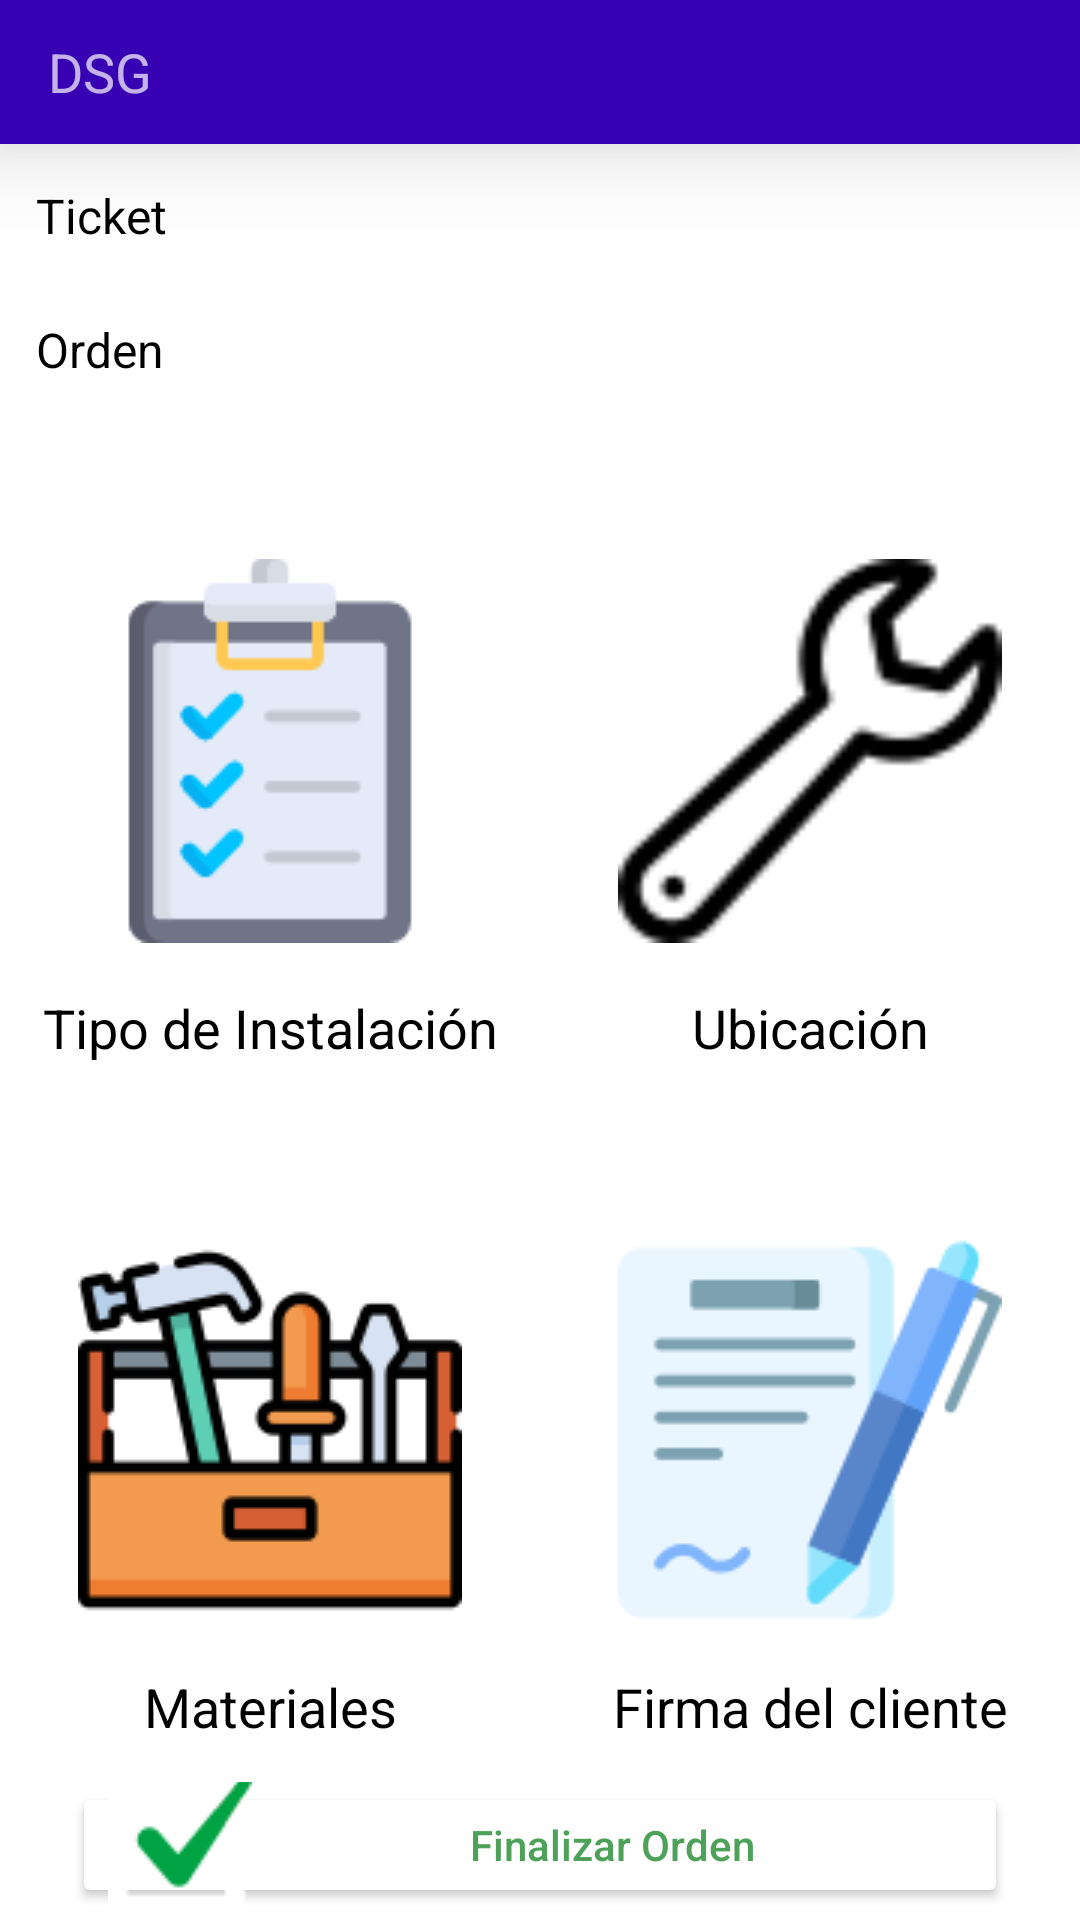

Reconstruct the res/layout file that produces this screen, plus the resources it refers to.
<!-- AndroidManifest.xml: application theme Theme.DSG2 -->
<!-- res/layout/activity_orden_trabajo.xml -->
<?xml version="1.0" encoding="utf-8"?>
<LinearLayout xmlns:android="http://schemas.android.com/apk/res/android"
    xmlns:app="http://schemas.android.com/apk/res-auto"
    xmlns:tools="http://schemas.android.com/tools"
    android:layout_width="match_parent"
    android:layout_height="match_parent"
    tools:context=".erp.tecnicos.OrdenTrabajoActivity"
    android:orientation="vertical">

    <include android:layout_width="fill_parent"
        android:layout_height="48dp"
        android:id="@+id/tool_bar"
        layout="@layout/tool_bar"></include>

    <LinearLayout
        android:layout_width="match_parent"
        android:layout_height="match_parent"
        android:weightSum="100"

        android:orientation="vertical">

        <LinearLayout
            android:layout_width="match_parent"
            android:layout_height="match_parent"
            android:layout_weight="85"
            android:weightSum="2"
            android:orientation="vertical">

            <LinearLayout
                android:layout_width="match_parent"
                android:layout_height="match_parent"
                android:layout_weight="1"
                >

                <TextView
                    android:layout_width="match_parent"
                    android:layout_height="48dp"
                    android:text="Ticket"
                    android:paddingLeft="12dp"
                    android:gravity="center_vertical"
                    android:textColor="#000"
                    android:textSize="16dp"
                    android:id="@+id/lblTicket"></TextView>

            </LinearLayout>
            <LinearLayout
                android:layout_width="match_parent"
                android:layout_height="match_parent"
                android:layout_weight="1"
                >


                <TextView
                    android:layout_width="match_parent"
                    android:layout_height="48dp"
                    android:text="Orden"
                    android:paddingLeft="12dp"
                    android:gravity="center_vertical"
                    android:textColor="#000"
                    android:textSize="16dp"
                    android:id="@+id/lblOrder"></TextView>


            </LinearLayout>

        </LinearLayout>


        <LinearLayout
            android:layout_width="match_parent"
            android:layout_height="match_parent"
            android:layout_weight="15"
            android:weightSum="100"
            android:orientation="vertical">


            <LinearLayout
                android:layout_width="match_parent"
                android:layout_height="match_parent"
                android:layout_weight="10"
                android:weightSum="2">


            <LinearLayout
                android:layout_width="match_parent"
                android:layout_height="match_parent"
                android:layout_weight="1"
                android:orientation="vertical"
                android:weightSum="2">

                <RelativeLayout
                    android:layout_width="match_parent"
                    android:layout_height="match_parent"
                    android:id="@+id/rlInstalacion"
                    android:background="#fff"
                    android:layout_weight="1">

                    <ImageButton
                        android:id="@+id/imbCheckList"
                        android:layout_width="128dp"
                        android:layout_height="128dp"
                        android:layout_centerInParent="true"
                        android:background="@drawable/checklist"></ImageButton>


                    <TextView
                        android:id="@+id/lblCheckList"
                        android:layout_width="match_parent"
                        android:layout_height="wrap_content"
                        android:layout_below="@id/imbCheckList"
                        android:layout_marginTop="12dp"
                        android:gravity="center_horizontal"
                        android:padding="4dp"
                        android:text="Tipo de Instalación"
                        android:textColor="#000"
                        android:textSize="18dp"></TextView>


                </RelativeLayout>

                <RelativeLayout
                    android:layout_width="match_parent"
                    android:layout_height="match_parent"
                    android:id="@+id/rlMateriales"
                    android:background="#fff"
                    android:layout_weight="1">

                    <ImageButton
                        android:id="@+id/imbMateriales"
                        android:layout_width="128dp"
                        android:layout_height="128dp"
                        android:layout_centerInParent="true"
                        android:background="@drawable/tools"></ImageButton>

                    <TextView
                        android:layout_width="match_parent"
                        android:layout_height="wrap_content"
                        android:padding="4dp"
                        android:layout_below="@id/imbMateriales"
                        android:gravity="center_horizontal"
                        android:layout_marginTop="12dp"
                        android:textColor="#000"
                        android:id="@+id/lblMateriales"
                        android:textSize="18dp"
                        android:text="Materiales"></TextView>


                </RelativeLayout>
            </LinearLayout>

            <LinearLayout
                android:layout_width="match_parent"
                android:layout_height="match_parent"
                android:layout_weight="1"
                android:orientation="vertical"
                android:weightSum="2">

                <RelativeLayout
                    android:layout_width="match_parent"
                    android:layout_height="match_parent"
                    android:id="@+id/rlUbicacion"
                    android:background="#fff"

                    android:layout_weight="1">

                    <ImageButton
                        android:id="@+id/imbUbica"
                        android:layout_width="128dp"
                        android:layout_height="128dp"
                        android:layout_centerInParent="true"
                        android:background="@drawable/materiales"></ImageButton>

                    <TextView
                        android:id="@+id/lblUbica"
                        android:layout_width="match_parent"
                        android:layout_height="wrap_content"
                        android:layout_below="@id/imbUbica"
                        android:layout_marginTop="12dp"
                        android:gravity="center_horizontal"
                        android:padding="4dp"
                        android:textSize="18dp"
                        android:text="Ubicación"
                        android:textColor="#000"></TextView>

                </RelativeLayout>

                <RelativeLayout
                    android:layout_width="match_parent"
                    android:layout_height="match_parent"
                    android:id="@+id/rlFirma"
                    android:background="#fff"
                    android:layout_weight="1">

                    <ImageButton
                        android:id="@+id/imbFirma"
                        android:layout_width="128dp"
                        android:layout_height="128dp"
                        android:layout_centerInParent="true"
                        android:background="@drawable/firma"></ImageButton>

                    <TextView
                        android:id="@+id/lblFirma"
                        android:layout_width="match_parent"
                        android:layout_height="wrap_content"
                        android:layout_below="@id/imbFirma"
                        android:layout_marginTop="12dp"
                        android:gravity="center_horizontal"
                        android:padding="4dp"
                        android:textSize="18dp"
                        android:text="Firma del cliente"
                        android:textColor="#000"></TextView>

                </RelativeLayout>

            </LinearLayout>




        </LinearLayout>


            <LinearLayout
                android:layout_width="match_parent"
                android:layout_height="match_parent"
                android:layout_weight="90"
                >
                <Button
                    android:layout_width="match_parent"
                    android:layout_height="match_parent"
                    android:layout_marginTop="4dp"
                    android:layout_marginBottom="4dp"
                    android:layout_marginLeft="24dp"
                    android:layout_marginRight="24dp"
                    android:backgroundTint="#fff"
                    android:text="Finalizar Orden"
                    android:textAllCaps="false"

                    android:drawableLeft="@drawable/green_check48"
                    android:id="@+id/btnFinalizarOrden"
                    android:textColor="#4EA158"></Button>
            </LinearLayout>


    </LinearLayout>

    </LinearLayout>
</LinearLayout>
<!-- res/layout/tool_bar.xml (included above) -->
<?xml version="1.0" encoding="utf-8"?>
<androidx.appcompat.widget.Toolbar
    xmlns:android="http://schemas.android.com/apk/res/android"
    android:layout_width="match_parent"
    android:layout_height="wrap_content"
    android:background="@color/purple_700"
    android:gravity="center"

    android:theme="@style/ThemeOverlay.AppCompat.Dark"
    android:elevation="20dp"
    >

    <RelativeLayout
        android:layout_width="match_parent"
        android:layout_height="wrap_content"
        android:orientation="horizontal">


        <TextView
            android:layout_width="wrap_content"
            android:layout_height="wrap_content"
            android:text="DSG"
            android:layout_centerVertical="true"
            android:textSize="18dp"
            android:id="@+id/lblToolbar"
            ></TextView>


    </RelativeLayout>
</androidx.appcompat.widget.Toolbar>
<!-- resources referenced by this layout -->
<resources>
  <color name="purple_700">#FF3700B3</color>
  <!-- drawable checklist: png bitmap (drawable, 3607 bytes) -->
  <!-- drawable firma: png bitmap (drawable, 5555 bytes) -->
  <!-- drawable green_check48: png bitmap (drawable, 9425 bytes) -->
  <!-- drawable materiales: png bitmap (drawable, 1598 bytes) -->
  <!-- drawable tools: png bitmap (drawable, 5591 bytes) -->
  <style name="Theme.DSG2" parent="Theme.MaterialComponents.DayNight.NoActionBar">
          
          <item name="colorPrimary">@color/purple_500</item>
          <item name="colorPrimaryVariant">@color/purple_700</item>
          <item name="colorOnPrimary">@color/white</item>
          
          <item name="colorSecondary">@color/teal_200</item>
          <item name="colorSecondaryVariant">@color/teal_700</item>
          <item name="colorOnSecondary">@color/black</item>
  
          
          <item name="android:statusBarColor" tools:targetApi="l">?attr/colorPrimaryVariant</item>
          
      </style>
  <color name="purple_500">#FF6200EE</color>
  <color name="white">#FFFFFFFF</color>
  <color name="teal_200">#FF03DAC5</color>
  <color name="teal_700">#FF018786</color>
  <color name="black">#FF000000</color>
</resources>
